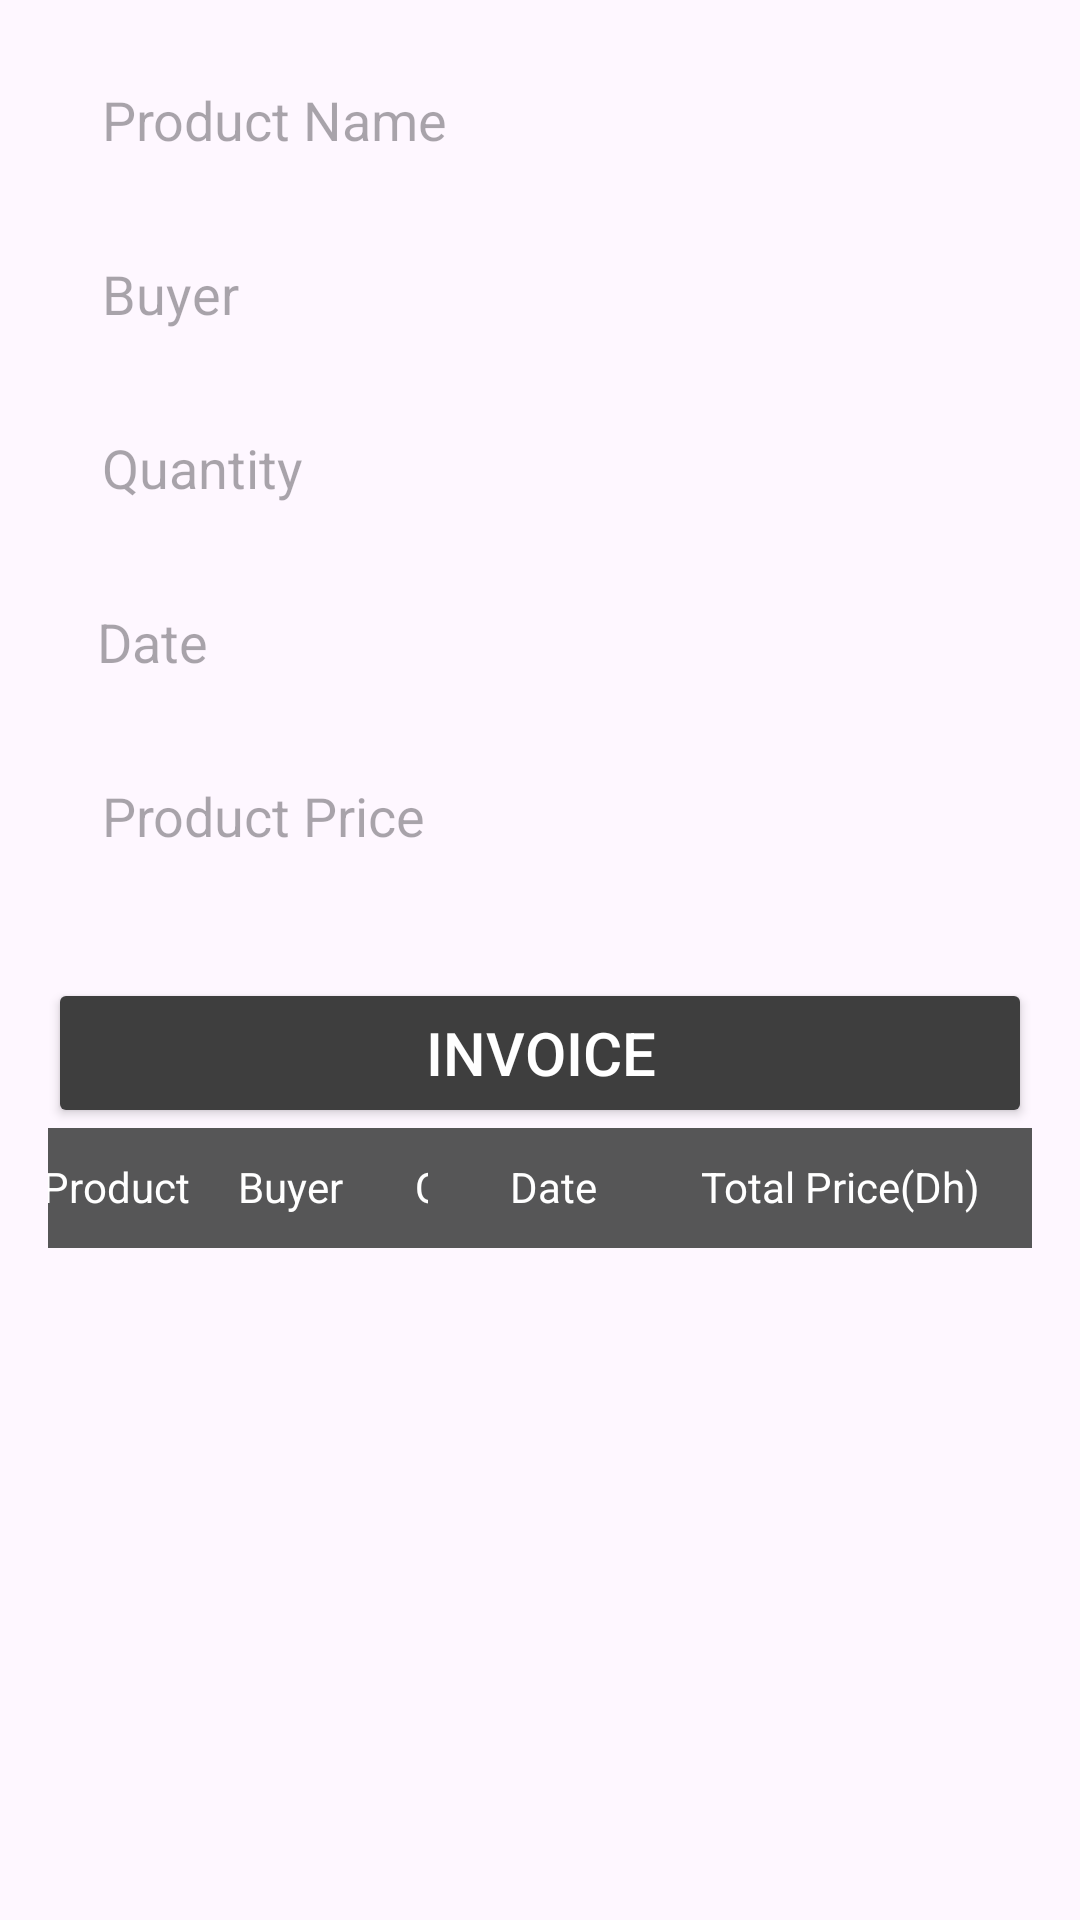

The Android layout XML behind this screen, and the referenced resources:
<!-- AndroidManifest.xml: application theme Theme.Stock_managment_app -->
<!-- res/layout/activity_invoice.xml -->
<?xml version="1.0" encoding="utf-8"?>
<LinearLayout xmlns:android="http://schemas.android.com/apk/res/android"
    xmlns:tools="http://schemas.android.com/tools"
    android:layout_width="match_parent"
    android:layout_height="match_parent"
    android:orientation="vertical"
    android:padding="16dp"
    tools:context=".mainActivities.InvoiceActivity">


    <EditText
        android:id="@+id/productNameEditText"
        android:layout_width="312dp"
        android:layout_height="48dp"
        android:layout_marginBottom="10dp"
        android:background="@drawable/email_field"
        android:hint="Product Name"
        android:paddingLeft="10dp"
        android:layout_gravity="center"/>

    <EditText
        android:id="@+id/buyerEditText"
        android:layout_width="312dp"
        android:layout_height="48dp"
        android:layout_marginBottom="10dp"
        android:background="@drawable/email_field"
        android:hint="Buyer"
        android:paddingLeft="10dp"
        android:layout_gravity="center"/>

    <EditText
        android:id="@+id/quantityEditText"
        android:layout_width="312dp"
        android:layout_height="48dp"
        android:layout_marginBottom="10dp"
        android:background="@drawable/email_field"
        android:hint="Quantity"
        android:inputType="number"
        android:paddingLeft="10dp"
        android:layout_gravity="center"/>

    <LinearLayout
        android:layout_width="wrap_content"
        android:layout_height="wrap_content"
        android:orientation="horizontal"
        android:layout_gravity="center">

        <EditText
            android:id="@+id/dateEditText"
            android:layout_width="260dp"
            android:layout_height="48dp"
            android:layout_marginBottom="10dp"
            android:background="@drawable/email_field"
            android:hint="Date"
            android:paddingLeft="10dp" />

        <View
            android:id="@+id/calendar"
            android:layout_width="35dp"
            android:layout_height="35dp"
            android:background="@drawable/calendar"
            android:layout_marginLeft="20dp"/>

    </LinearLayout>

    <EditText
        android:id="@+id/priceEditText"
        android:layout_width="312dp"
        android:layout_height="48dp"
        android:layout_marginBottom="10dp"
        android:background="@drawable/email_field"
        android:hint="Product Price"
        android:inputType="numberDecimal"
        android:paddingLeft="10dp"
        android:layout_gravity="center"/>

    <Button
        android:id="@+id/invoiceButton"
        android:layout_width="match_parent"
        android:layout_height="50dp"
        android:layout_marginTop="20dp"
        android:backgroundTint="#3E3E3E"
        android:text="Invoice"
        android:textColor="@color/white"
        android:textSize="20dp" />

    <TableLayout
        android:layout_width="match_parent"
        android:layout_height="wrap_content"
        android:background="@android:color/white">

        

        <TableRow
            android:background="#565657">

            <TextView
                android:layout_width="wrap_content"
                android:layout_height="wrap_content"
                android:text="Product"
                android:textColor="@android:color/white"
                android:padding="10sp"
                android:textSize="14sp"
                android:layout_weight="4"
                android:layout_marginLeft="-20dp"
                android:gravity="center_horizontal"
                />

            <TextView
                android:layout_width="wrap_content"
                android:layout_height="wrap_content"
                android:text="Buyer"
                android:textColor="@android:color/white"
                android:padding="10sp"
                android:textSize="14sp"
                android:layout_weight="2"
                android:layout_marginLeft="-15dp"
                android:gravity="center_horizontal"
                />
            <TextView
                android:layout_width="10dp"
                android:layout_height="40dp"
                android:text="Quantity"
                android:textColor="@android:color/white"
                android:padding="10sp"
                android:textSize="14sp"
                android:layout_weight="4"
                android:gravity="center_horizontal"
                />
            <TextView
                android:layout_width="wrap_content"
                android:layout_height="wrap_content"
                android:text="Date"
                android:textColor="@android:color/white"
                android:padding="10sp"
                android:textSize="14sp"
                android:layout_weight="4"
                android:gravity="center_horizontal"
                />
            <TextView
                android:layout_width="wrap_content"
                android:layout_height="wrap_content"
                android:text="Total Price(Dh)"
                android:textColor="@android:color/white"
                android:padding="10sp"
                android:textSize="14sp"
                android:layout_weight="4"
                android:gravity="center_horizontal"
                />


        </TableRow>

        

    </TableLayout>

    <ListView
        android:id="@+id/listView"
        android:layout_width="match_parent"
        android:layout_height="wrap_content"/>

</LinearLayout>
<!-- resources referenced by this layout -->
<resources>
  <color name="white">#FFFFFFFF</color>
  <style name="Theme.Stock_managment_app" parent="Base.Theme.Stock_managment_app" />
  <style name="Base.Theme.Stock_managment_app" parent="Theme.Material3.DayNight.NoActionBar">
          
          
      </style>
</resources>
